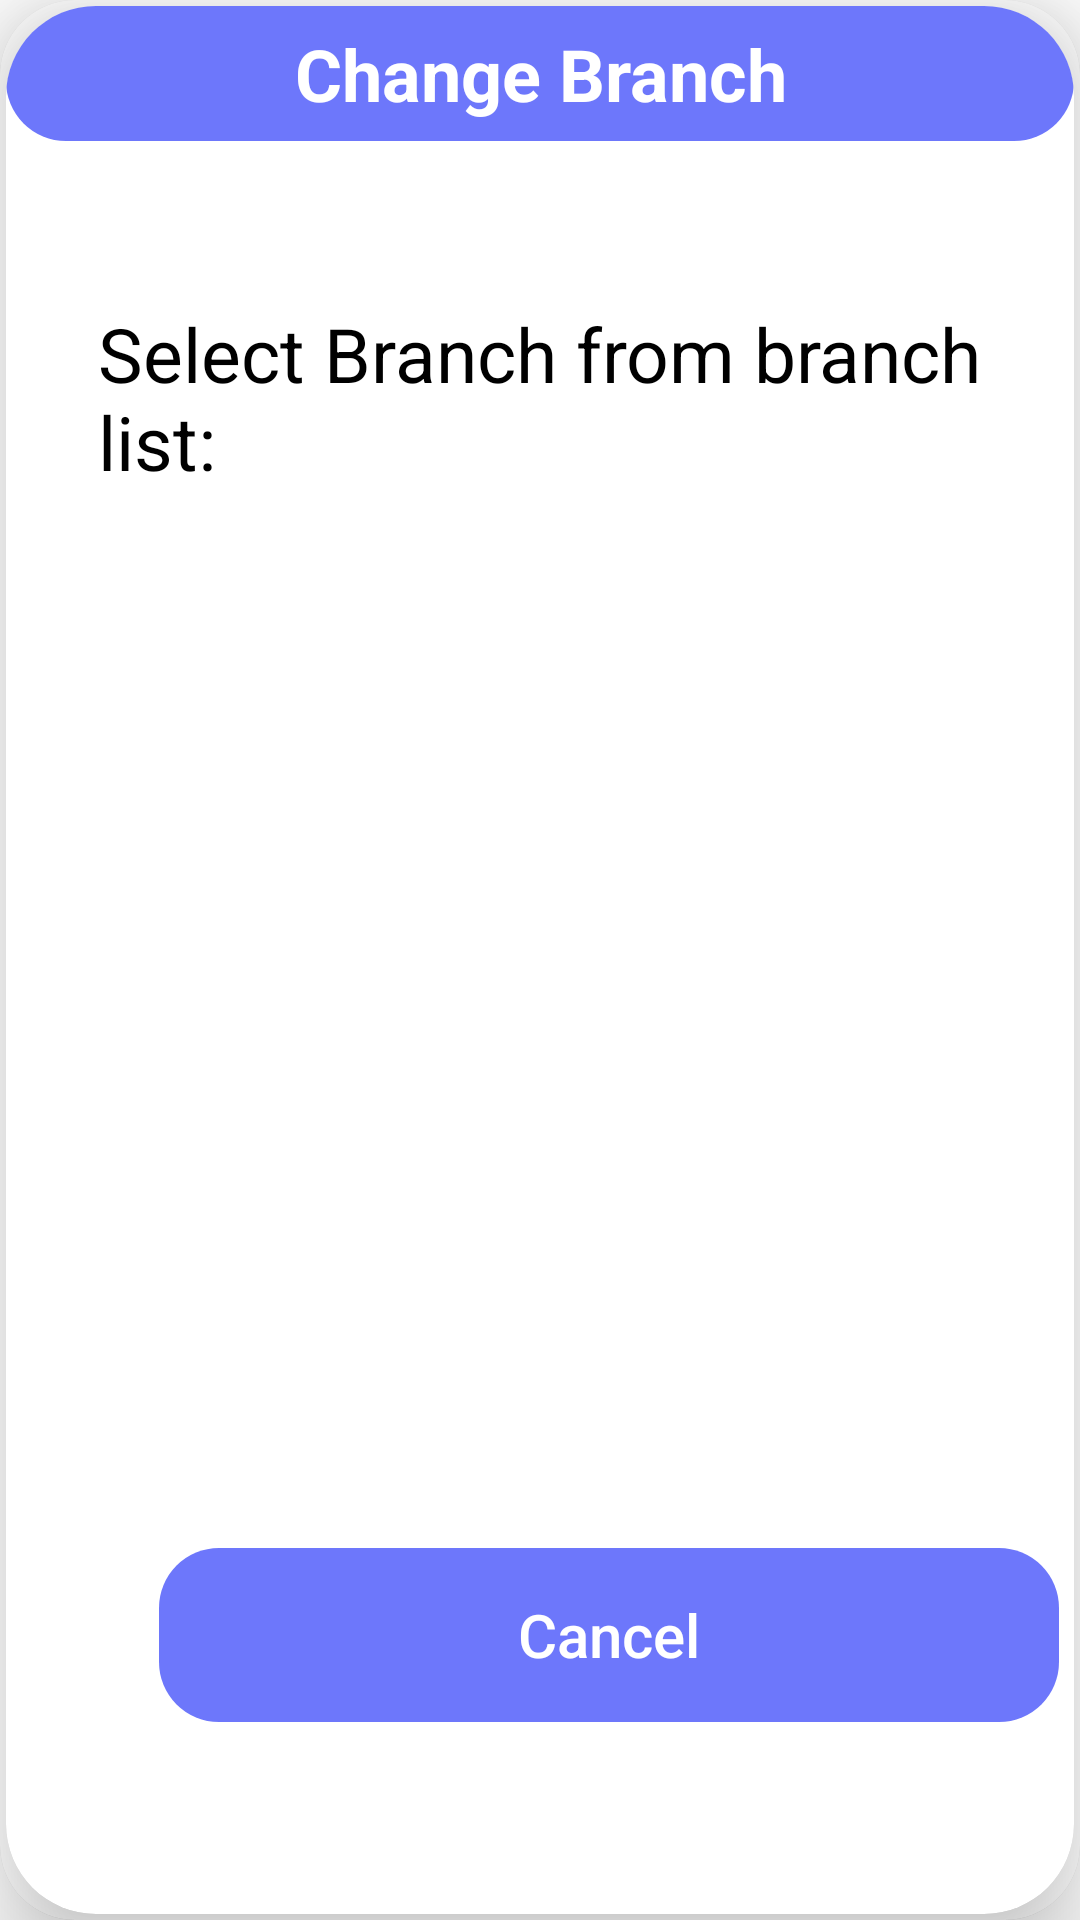

Layout XML and referenced resources for this Android screen:
<!-- AndroidManifest.xml: application theme Theme.QueueManagement -->
<!-- res/layout/activity_change_branch.xml -->
<?xml version="1.0" encoding="utf-8"?>
<androidx.constraintlayout.widget.ConstraintLayout
    xmlns:android="http://schemas.android.com/apk/res/android"
    xmlns:app="http://schemas.android.com/apk/res-auto"
    xmlns:tools="http://schemas.android.com/tools"
    android:id="@+id/popup_background"
    android:layout_width="match_parent"
    android:layout_height="match_parent"
    tools:context=".ChangeBranch">
    <androidx.cardview.widget.CardView
        android:id="@+id/popup_view_with_border"
        android:layout_width="match_parent"
        android:layout_height="match_parent"
        android:layout_centerHorizontal="true"
        android:layout_centerVertical="true"
        app:cardCornerRadius="25dp"
        app:cardElevation="20dp"
        app:cardMaxElevation="0dp"
        app:cardPreventCornerOverlap="false"
        app:layout_constraintBottom_toBottomOf="parent"
        app:layout_constraintLeft_toLeftOf="parent"
        app:layout_constraintRight_toRightOf="parent"
        app:layout_constraintTop_toTopOf="parent">

        <androidx.cardview.widget.CardView
            android:id="@+id/popup_view"
            android:layout_width="match_parent"
            android:layout_height="match_parent"
            android:layout_centerHorizontal="true"
            android:layout_centerVertical="true"
            android:layout_margin="2dp"
            app:cardCornerRadius="30dp"
            app:cardElevation="20dp"
            app:cardMaxElevation="25dp"
            app:cardPreventCornerOverlap="false">


            <androidx.constraintlayout.widget.ConstraintLayout
                android:id="@+id/popup_background_container"
                android:layout_width="match_parent"
                android:layout_height="match_parent"
                android:layout_centerInParent="true"
                android:background="@android:color/transparent"
                android:minHeight="170dp">


                <androidx.appcompat.widget.AppCompatTextView
                    android:id="@+id/popup_title"
                    android:layout_width="match_parent"
                    android:layout_height="45dp"
                    android:background="@drawable/round_back"
                    android:gravity="center"
                    android:text="Change Branch"
                    android:textAlignment="center"
                    android:textColor="@color/white"
                    android:textSize="30dp"
                    android:textStyle="bold"
                    app:autoSizeMaxTextSize="24dp"
                    app:autoSizeTextType="uniform"
                    app:layout_constraintEnd_toEndOf="parent"
                    app:layout_constraintHorizontal_bias="0.0"
                    app:layout_constraintStart_toStartOf="parent"
                    app:layout_constraintTop_toTopOf="parent" />


                <androidx.appcompat.widget.AppCompatTextView
                    android:id="@+id/popup_text"
                    android:layout_width="374dp"
                    android:layout_height="153dp"
                    android:layout_marginStart="8dp"
                    android:layout_marginTop="24dp"
                    android:layout_marginEnd="8dp"
                    android:padding="30dp"
                    android:text="Select Branch from branch list:"
                    android:textAlignment="inherit"
                    android:textColor="#000000"

                    android:textSize="25dp"
                    app:layout_constraintEnd_toEndOf="parent"
                    app:layout_constraintHorizontal_bias="0.222"
                    app:layout_constraintStart_toStartOf="parent"
                    app:layout_constraintTop_toBottomOf="@+id/popup_title" />

                <androidx.recyclerview.widget.RecyclerView
                    android:id="@+id/recyclerView"
                    android:layout_width="402dp"
                    android:layout_height="297dp"
                    android:clickable="true"
                    android:contextClickable="true"
                    app:layout_constraintBottom_toBottomOf="parent"
                    app:layout_constraintEnd_toEndOf="parent"
                    app:layout_constraintHorizontal_bias="0.0"
                    app:layout_constraintStart_toStartOf="parent"
                    app:layout_constraintTop_toBottomOf="@+id/popup_text"
                    app:layout_constraintVertical_bias="0.052"
                    tools:listitem="@layout/list_item5" />


                <Button
                    android:id="@+id/cancel_button"
                    style="?android:attr/borderlessButtonStyle"
                    android:layout_width="300dp"
                    android:layout_height="58dp"
                    android:layout_marginLeft="50dp"
                    android:layout_marginBottom="64dp"
                    android:background="@drawable/round_back"
                    android:text="Cancel"
                    android:textAllCaps="false"
                    android:textColor="#FFFFFF"
                    android:textSize="20sp"
                    app:layout_constraintBottom_toBottomOf="parent"
                    app:layout_constraintEnd_toEndOf="parent"
                    app:layout_constraintHorizontal_bias="0.148"
                    app:layout_constraintStart_toStartOf="parent" />


            </androidx.constraintlayout.widget.ConstraintLayout>

        </androidx.cardview.widget.CardView>
    </androidx.cardview.widget.CardView>


</androidx.constraintlayout.widget.ConstraintLayout>
<!-- res/layout/list_item5.xml (included above) -->
<?xml version="1.0" encoding="utf-8"?>
<androidx.cardview.widget.CardView xmlns:android="http://schemas.android.com/apk/res/android"
    xmlns:app="http://schemas.android.com/apk/res-auto"
    android:layout_width="match_parent"
    android:layout_height="wrap_content"
    android:layout_margin="5dp"
    android:backgroundTint="@color/white"
    android:clickable="true"
    android:contextClickable="true"
    app:cardCornerRadius="8dp">

    <LinearLayout
        android:layout_width="match_parent"
        android:layout_height="match_parent"
        android:orientation="vertical"
        android:background="@drawable/border">

        <TextView
            android:id="@+id/textView1"
            android:layout_width="match_parent"
            android:layout_height="wrap_content"
            android:clickable="true"
            android:text="Branch Name: "
            android:textColor="@color/teal_700"
            android:textSize="20sp" />


        <TextView
            android:id="@+id/textView2"
            android:layout_width="match_parent"
            android:layout_height="wrap_content"
            android:clickable="true"
            android:text="Location "
            android:textSize="17sp"/>


        <Button
            android:id="@+id/button"
            android:layout_width="380dp"
            android:layout_gravity="center_horizontal"
            android:layout_height="35dp"
            android:background="@drawable/round_back"
            android:text="Select" />
    </LinearLayout>
</androidx.cardview.widget.CardView>
<!-- resources referenced by this layout -->
<resources>
  <color name="teal_700">#FF018786</color>
  <color name="white">#FFFFFFFF</color>
  <!-- drawable border (drawable) -->
  <?xml version="1.0" encoding="utf-8"?>
  <shape xmlns:android="http://schemas.android.com/apk/res/android"
  android:shape="rectangle"  android:thickness="10dp">
  <solid android:color="@android:color/white" />
  <stroke android:width="2dip" android:color="@color/purple_700"/>
  <padding android:bottom="10dp" android:left="10dp" android:right="10dp" android:top="10dp"/>
      <corners android:radius="20dp"></corners>
  </shape>
  <!-- drawable round_back (drawable) -->
  <?xml version="1.0" encoding="utf-8"?>
  <shape xmlns:android="http://schemas.android.com/apk/res/android"
  
      android:shape="rectangle">
      <solid android:color="#6D77FB"></solid>
      <corners android:radius="20dp"></corners>
  
  </shape>
  <style name="Theme.QueueManagement" parent="Theme.MaterialComponents.DayNight.NoActionBar">
          
          <item name="colorPrimary">@color/purple_500</item>
          <item name="colorPrimaryVariant">@color/purple_700</item>
          <item name="colorOnPrimary">@color/white</item>
          
          <item name="colorSecondary">@color/teal_200</item>
          <item name="colorSecondaryVariant">@color/teal_700</item>
          <item name="colorOnSecondary">@color/black</item>
          
          <item name="android:statusBarColor">?attr/colorPrimaryVariant</item>
          
      </style>
  <color name="purple_700">#FF3700B3</color>
  <color name="purple_500">#FF6200EE</color>
  <color name="teal_200">#FF03DAC5</color>
  <color name="black">#FF000000</color>
</resources>
